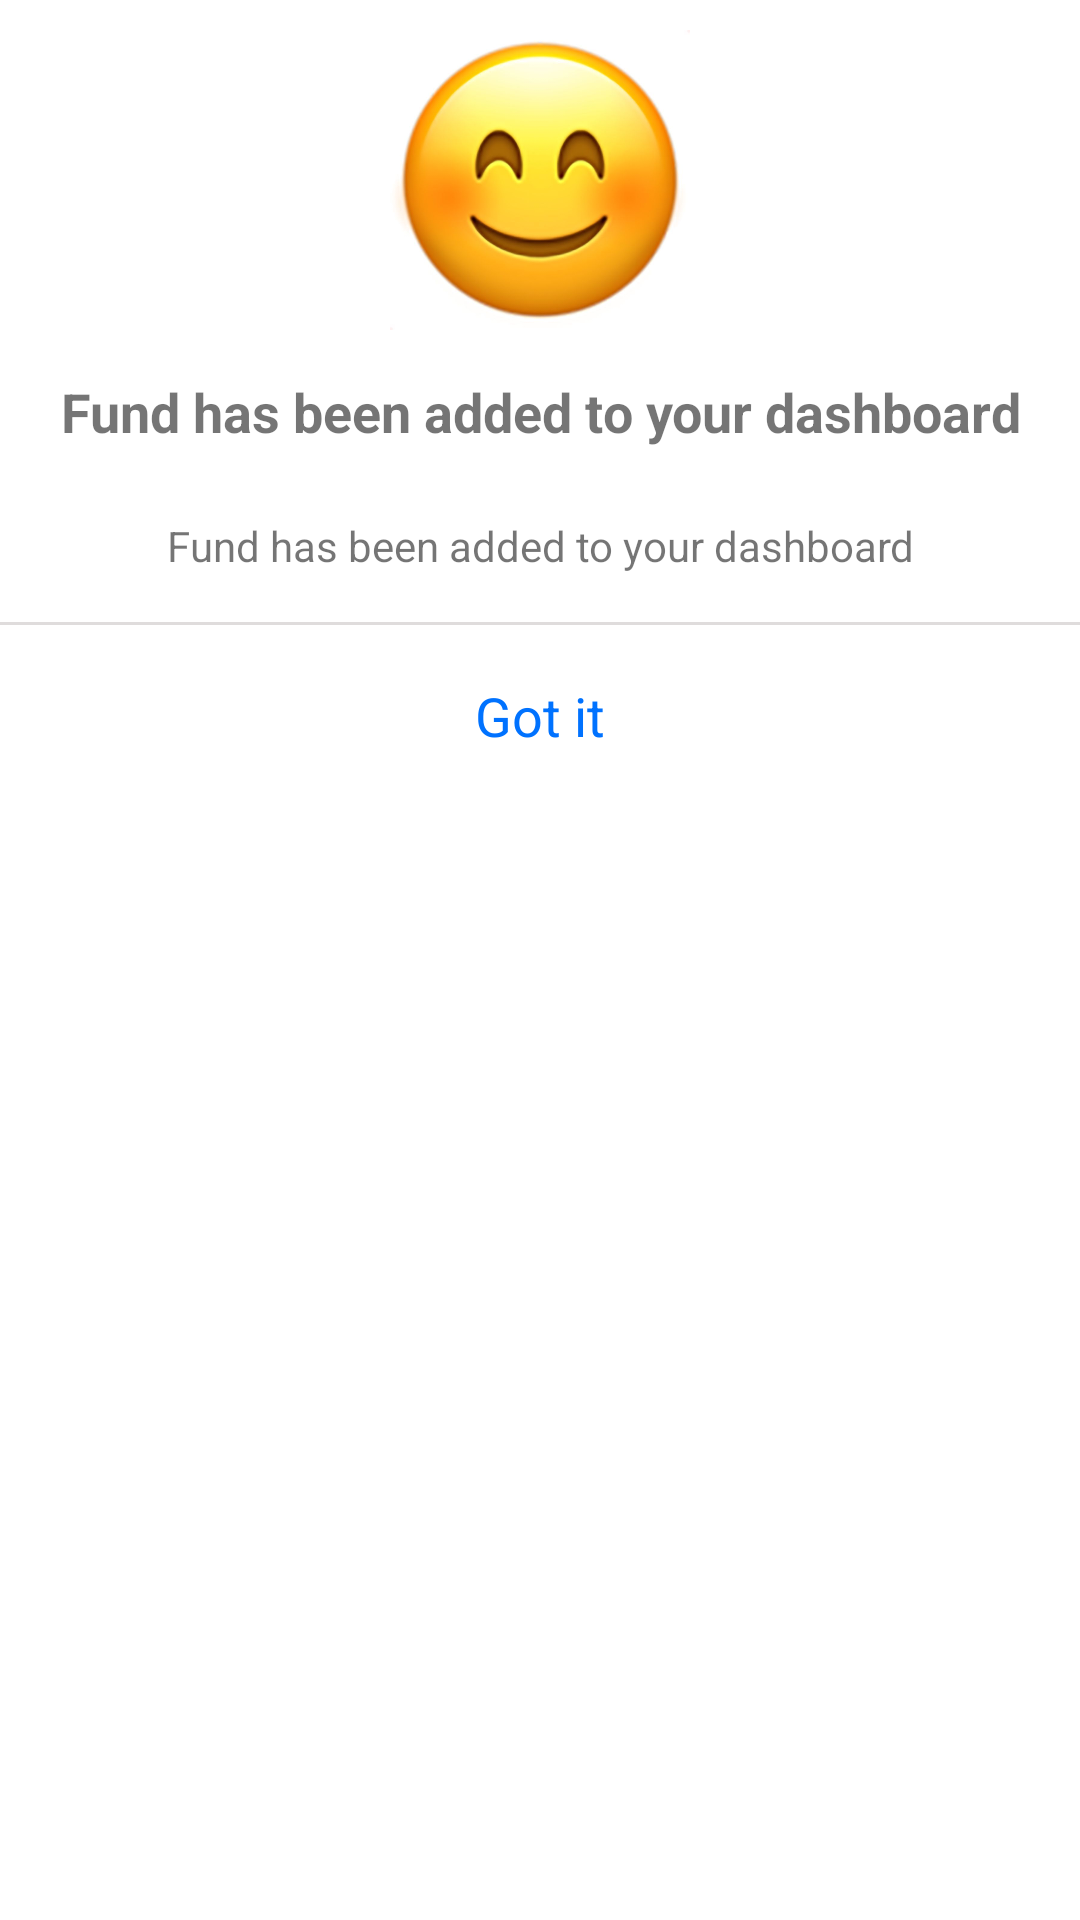

Here is an Android app screen rendered from its layout file. Give the layout XML and the strings, colors and styles it references.
<!-- AndroidManifest.xml: application theme AppTheme -->
<!-- res/layout/dialog_fragment.xml -->
<?xml version="1.0" encoding="utf-8"?>
<LinearLayout xmlns:android="http://schemas.android.com/apk/res/android"
    android:layout_width="match_parent"
    android:layout_height="wrap_content"
    android:background="@color/white"
    android:orientation="vertical">

    <ImageView
        android:layout_width="match_parent"
        android:layout_height="100dp"
        android:layout_gravity="center"
        android:layout_marginTop="10dp"
        android:src="@drawable/smile" />

    <TextView
        android:id="@+id/fundTitle"
        android:layout_width="match_parent"
        android:layout_height="wrap_content"
        android:layout_marginTop="10dp"
        android:gravity="center"
        android:padding="5dp"
        android:textSize="18sp"
        android:textStyle="bold"
        android:text="@string/fund_has_been_added_your_dashboard" />

    <TextView
        android:id="@+id/fundName"
        android:layout_width="match_parent"
        android:layout_height="wrap_content"
        android:layout_marginTop="10dp"
        android:gravity="center"
        android:padding="8dp"
        android:text="@string/fund_has_been_added_your_dashboard" />

    <View
        android:layout_width="match_parent"
        android:layout_height="1dp"
        android:layout_marginTop="8dp"
        android:layout_marginBottom="8dp"
        android:background="@color/gray" />

    <TextView
        android:id="@+id/gotIt"
        android:layout_width="match_parent"
        android:layout_height="wrap_content"
        android:layout_gravity="center"
        android:gravity="center"
        android:layout_marginTop="10dp"
        android:text="@string/got_it"
        android:textColor="@color/colorPrimary"
        android:textSize="18sp" />

    <View
        android:layout_width="match_parent"
        android:layout_height="10dp"
        android:layout_marginTop="8dp" />

</LinearLayout>
<!-- resources referenced by this layout -->
<resources>
  <color name="colorPrimary">#0072ff</color>
  <color name="gray">#dfdcdc</color>
  <color name="white">#ffffff</color>
  <!-- drawable smile: jpg bitmap (drawable, 41670 bytes) -->
  <string name="fund_has_been_added_your_dashboard">Fund has been added to your dashboard</string>
  <string name="got_it">Got it</string>
  <style name="AppTheme" parent="Theme.AppCompat.Light.DarkActionBar">
          
          <item name="colorPrimary">@color/colorPrimary</item>
          <item name="colorPrimaryDark">@color/colorPrimaryDark</item>
          <item name="colorAccent">@color/colorAccent</item>
          <item name="android:buttonStyle">@style/ButtonStyle</item>
      </style>
  <color name="colorPrimaryDark">#0072ff</color>
  <color name="colorAccent">#4abc93</color>
  <style name="ButtonStyle" parent="@android:style/Widget.Button">
          <item name="android:textColor">@android:color/white</item>
          <item name="android:textSize">16sp</item>
          <item name="android:background">@color/yellowtext</item>
          <item name="android:paddingLeft">15dp</item>
          <item name="android:paddingRight">15dp</item>
          <item name="android:paddingBottom">10dp</item>
          <item name="android:paddingTop">10dp</item>
      </style>
  <color name="yellowtext">#fab623</color>
</resources>
